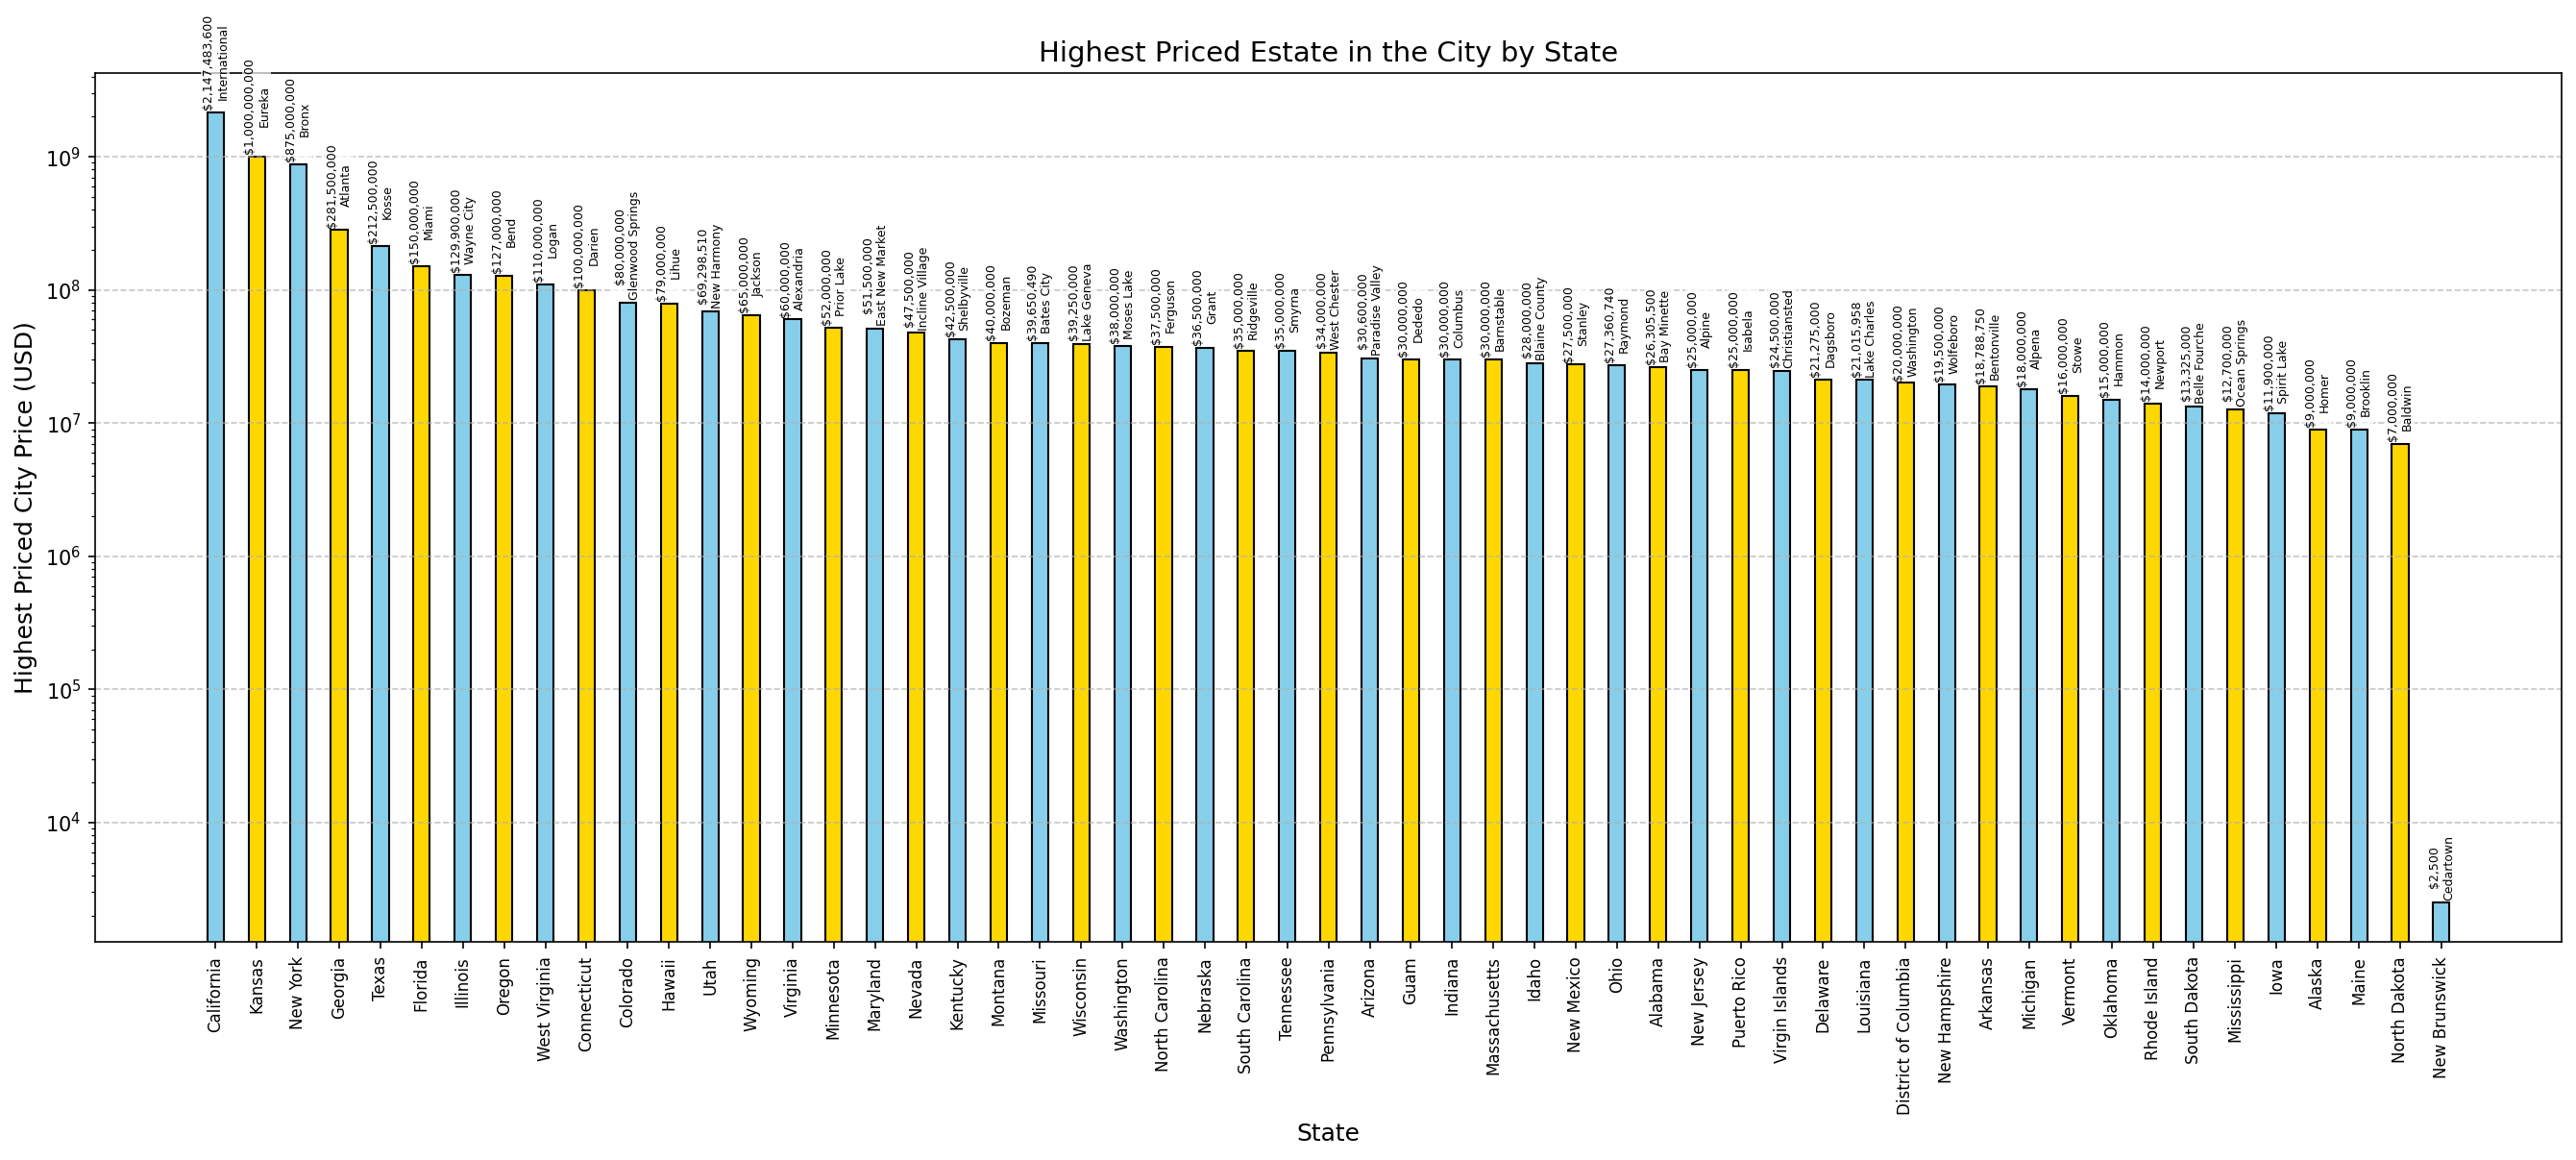

Values plotted in this chart, from the file beside it:
Alabama, Bay Minette, 26305500.00?
Alaska, Homer, 9000000.00?
Arizona, Paradise Valley, 30600000.00?
Arkansas, Bentonville, 18788750.00?
California, International, 2147483600.00?
Colorado, Glenwood Springs, 80000000.00?
Connecticut, Darien, 100000000.00?
Delaware, Dagsboro, 21275000.00?
District of Columbia, Washington, 20000000.00?
Florida, Miami, 150000000.00?
Georgia, Atlanta, 281500000.00?
Guam, Dededo, 30000000.00?
Hawaii, Lihue, 79000000.00?
Idaho, Blaine County, 28000000.00?
Illinois, Wayne City, 129900000.00?
Indiana, Columbus, 30000000.00?
Iowa, Spirit Lake, 11900000.00?
Kansas, Eureka, 1000000000.00?
Kentucky, Shelbyville, 42500000.00?
Louisiana, Lake Charles, 21015958.00?
Maine, Brooklin, 9000000.00?
Maryland, East New Market, 51500000.00?
Massachusetts, Barnstable, 30000000.00?
Michigan, Alpena, 18000000.00?
Minnesota, Prior Lake, 52000000.00?
Mississippi, Ocean Springs, 12700000.00?
Missouri, Bates City, 39650490.00?
Montana, Bozeman, 40000000.00?
Nebraska, Grant, 36500000.00?
Nevada, Incline Village, 47500000.00?
New Brunswick, Cedartown, 2500.00?
New Hampshire, Wolfeboro, 19500000.00?
New Jersey, Alpine, 25000000.00?
New Mexico, Stanley, 27500000.00?
New York, Bronx, 875000000.00?
North Carolina, Ferguson, 37500000.00?
North Dakota, Baldwin, 7000000.00?
Ohio, Raymond, 27360740.00?
Oklahoma, Hammon, 15000000.00?
Oregon, Bend, 127000000.00?
Pennsylvania, West Chester, 34000000.00?
Puerto Rico, Isabela, 25000000.00?
Rhode Island, Newport, 14000000.00?
South Carolina, Ridgeville, 35000000.00?
South Dakota, Belle Fourche, 13325000.00?
Tennessee, Smyrna, 35000000.00?
Texas, Kosse, 212500000.00?
Utah, New Harmony, 69298510.00?
Vermont, Stowe, 16000000.00?
Virgin Islands, Christiansted, 24500000.00?
Virginia, Alexandria, 60000000.00?
Washington, Moses Lake, 38000000.00?
West Virginia, Logan, 110000000.00?
Wisconsin, Lake Geneva, 39250000.00?
Wyoming, Jackson, 65000000.00?
